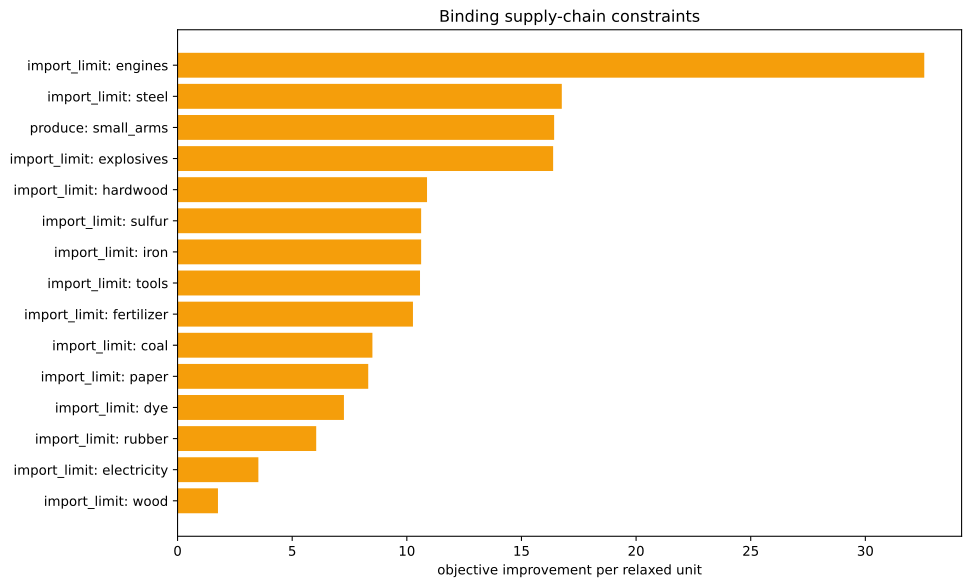

The table this chart was drawn from, first rows:
kind, family, label, realized_value, bound, slack, residual, binding, solver_marginal, improvement_per_unit
inequality, import_limit, ammunition, 0.0, 0.0, 0.0, 0.0, True, -0.0, 0.0
inequality, import_limit, small_arms, -1667, 0.0, 1667, 0.0, False, -0.0, 0.0
inequality, import_limit, artillery, 0.0, 0.0, 0.0, 0.0, True, -0.0, 0.0
inequality, import_limit, tanks, 0.0, 0.0, 0.0, 0.0, True, -0.0, 0.0
inequality, import_limit, aeroplanes, 0.0, 0.0, 0.0, 0.0, True, -0.0, 0.0
inequality, import_limit, manowars, 0.0, 0.0, 0.0, 0.0, True, -0.0, 0.0
inequality, import_limit, ironclads, 0.0, 0.0, 0.0, 0.0, True, -0.0, 0.0
inequality, import_limit, grain, 0.0, 0.0, 0.0, 0.0, True, -0.0, 0.0
inequality, import_limit, fish, 0.0, 0.0, 0.0, 0.0, True, -0.0, 0.0
inequality, import_limit, fabric, 0.0, 0.0, 0.0, 0.0, True, -0.0, 0.0
inequality, import_limit, wood, 0.0, 0.0, 0.0, 0.0, True, -1.763, 1.763
inequality, import_limit, groceries, 0.0, 0.0, 0.0, 0.0, True, -0.0, 0.0
inequality, import_limit, clothes, 0.0, 0.0, 0.0, 0.0, True, -0.0, 0.0
inequality, import_limit, furniture, 0.0, 0.0, 0.0, 0.0, True, -0.0, 0.0
inequality, import_limit, paper, 4.440892098500626e-16, 0.0, -4.440892098500626e-16, 0.0, True, -8.317, 8.317
inequality, import_limit, services, 0.0, 0.0, 0.0, 0.0, True, -0.0, 0.0
inequality, import_limit, transportation, 0.0, 0.0, 0.0, 0.0, True, -0.0, 0.0
inequality, import_limit, electricity, 0.0, 0.0, 0.0, 0.0, True, -3.525, 3.525
inequality, import_limit, clippers, 0.0, 0.0, 0.0, 0.0, True, -0.0, 0.0
inequality, import_limit, steamers, 0.0, 0.0, 0.0, 0.0, True, -0.0, 0.0
inequality, import_limit, silk, 0.0, 0.0, 0.0, 0.0, True, -0.0, 0.0
inequality, import_limit, dye, -2.220446049250313e-16, 0.0, 2.220446049250313e-16, 0.0, True, -7.257, 7.257
inequality, import_limit, sulfur, 0.0, 0.0, 0.0, 0.0, True, -10.62, 10.62
inequality, import_limit, coal, 1.0680345496894006e-13, 0.0, -1.0680345496894006e-13, 0.0, True, -8.499, 8.499
inequality, import_limit, iron, 4.440892098500626e-14, 0.0, -4.440892098500626e-14, 0.0, True, -10.62, 10.62
inequality, import_limit, lead, 0.0, 0.0, 0.0, 0.0, True, -0.0, 0.0
inequality, import_limit, hardwood, 1.4210854715202004e-14, 0.0, -1.4210854715202004e-14, 0.0, True, -10.88, 10.88
inequality, import_limit, rubber, 0.0, 0.0, 0.0, 0.0, True, -6.047, 6.047
inequality, import_limit, oil, 0.0, 0.0, 0.0, 0.0, True, -0.0, 0.0
inequality, import_limit, engines, 4.440892098500626e-16, 0.0, -4.440892098500626e-16, 0.0, True, -32.57, 32.57
inequality, import_limit, steel, -3.863576125695545e-14, 0.0, 3.863576125695545e-14, 0.0, True, -16.76, 16.76
inequality, import_limit, glass, 0.0, 0.0, 0.0, 0.0, True, -0.0, 0.0
inequality, import_limit, fertilizer, 8.881784197001252e-16, 0.0, -8.881784197001252e-16, 0.0, True, -10.27, 10.27
inequality, import_limit, tools, 2.4868995751603507e-14, 0.0, -2.4868995751603507e-14, 0.0, True, -10.58, 10.58
inequality, import_limit, explosives, -1.4210854715202004e-14, 0.0, 1.4210854715202004e-14, 0.0, True, -16.38, 16.38
inequality, import_limit, porcelain, 0.0, 0.0, 0.0, 0.0, True, -0.0, 0.0
inequality, import_limit, meat, 0.0, 0.0, 0.0, 0.0, True, -0.0, 0.0
inequality, import_limit, fruit, 0.0, 0.0, 0.0, 0.0, True, -0.0, 0.0
inequality, import_limit, liquor, 0.0, 0.0, 0.0, 0.0, True, -0.0, 0.0
inequality, import_limit, wine, 0.0, 0.0, 0.0, 0.0, True, -0.0, 0.0
inequality, import_limit, tea, 0.0, 0.0, 0.0, 0.0, True, -0.0, 0.0
inequality, import_limit, coffee, 0.0, 0.0, 0.0, 0.0, True, -0.0, 0.0
inequality, import_limit, sugar, 0.0, 0.0, 0.0, 0.0, True, -0.0, 0.0
inequality, import_limit, tobacco, 0.0, 0.0, 0.0, 0.0, True, -0.0, 0.0
inequality, import_limit, opium, 0.0, 0.0, 0.0, 0.0, True, -0.0, 0.0
inequality, import_limit, automobiles, 0.0, 0.0, 0.0, 0.0, True, -0.0, 0.0
inequality, import_limit, telephones, 0.0, 0.0, 0.0, 0.0, True, -0.0, 0.0
inequality, import_limit, radios, 0.0, 0.0, 0.0, 0.0, True, -0.0, 0.0
inequality, import_limit, luxury_clothes, 0.0, 0.0, 0.0, 0.0, True, -0.0, 0.0
inequality, import_limit, luxury_furniture, 0.0, 0.0, 0.0, 0.0, True, -0.0, 0.0
inequality, import_limit, gold, 0.0, 0.0, 0.0, 0.0, True, -0.0, 0.0
inequality, import_limit, fine_art, 0.0, 0.0, 0.0, 0.0, True, -0.0, 0.0
inequality, produce, small_arms, -1667, -1667, 0.0, 0.0, True, -16.43, 16.43
equality, era_cap, era_cap, 0.0, 0.0, , 0.0, True, -2270, 
equality, banned_building_groups, bg_gold_fields, 0.0, 0.0, , 0.0, True, -0.0, 
equality, banned_building_groups, bg_army, 0.0, 0.0, , 0.0, True, -0.0, 
equality, banned_building_groups, bg_conscription, 0.0, 0.0, , 0.0, True, -0.0, 
equality, banned_building_groups, bg_naval_fortification, 0.0, 0.0, , 0.0, True, -0.0, 
equality, banned_building_groups, bg_naval_administration, 0.0, 0.0, , 0.0, True, -0.0, 
equality, banned_building_groups, bg_naval_logistics_center, 0.0, 0.0, , 0.0, True, -0.0, 
... 15 more rows
